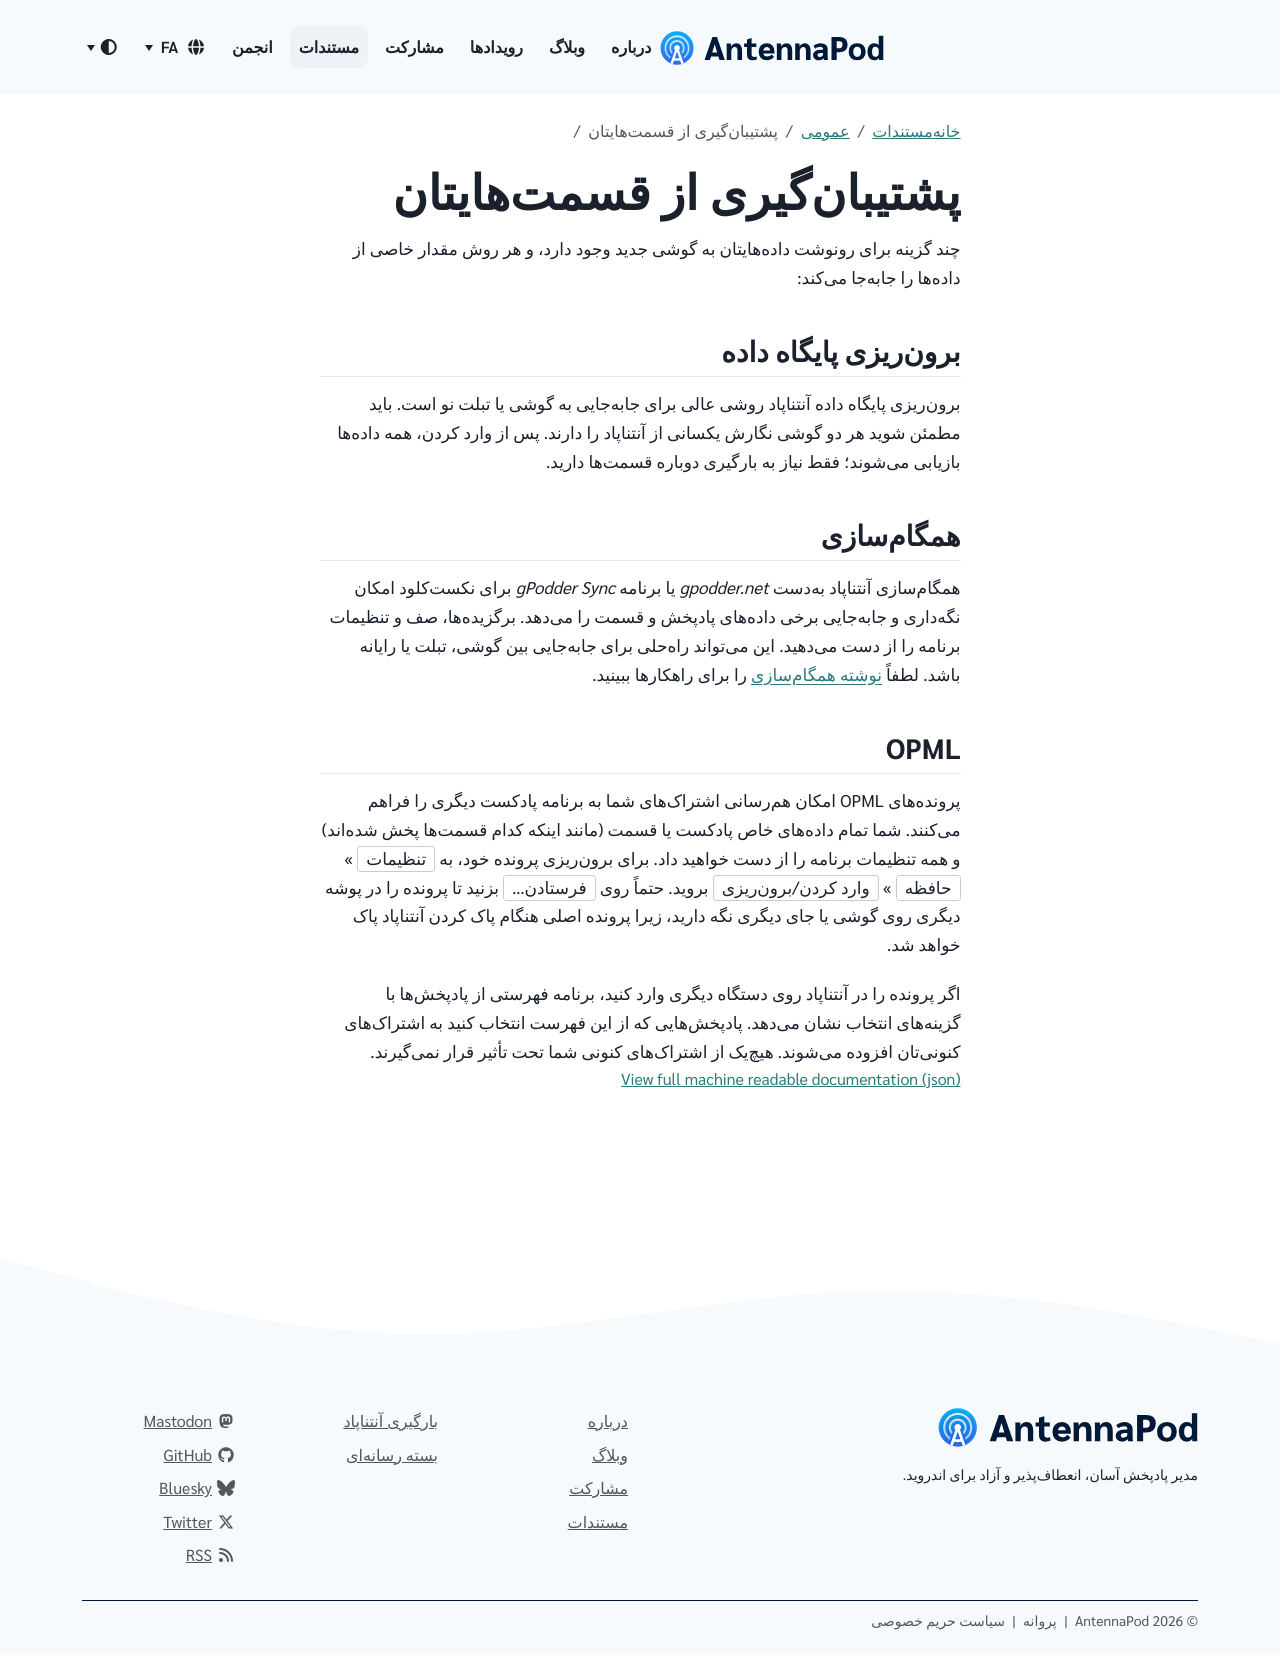

repository: AntennaPod/antennapod.github.io · page: fa/documentation/general/backup.html · generator: jekyll

چند گزینه برای رونوشت دادههایتان به گوشی جدید وجود دارد، و هر روش مقدار خاصی از دادهها را جابهجا میکند:

## برونریزی پایگاه داده

برونریزی پایگاه داده آنتناپاد روشی عالی برای جابهجایی به گوشی یا تبلت نو است. باید مطمئن شوید هر دو گوشی نگارش یکسانی از آنتناپاد را دارند. پس از وارد کردن، همه دادهها بازیابی میشوند؛ فقط نیاز به بارگیری دوباره قسمتها دارید.

## همگامسازی

همگامسازی آنتناپاد بهدست *gpodder.net* یا برنامه *gPodder Sync* برای نکستکلود امکان نگهداری و جابهجایی برخی دادههای پادپخش و قسمت را میدهد. برگزیدهها، صف و تنظیمات برنامه را از دست میدهید. این میتواند راهحلی برای جابهجایی بین گوشی، تبلت یا رایانه باشد. لطفاً [نوشته همگامسازی](/documentation/general/synchronization) را برای راهکارها ببینید.

## OPML

پروندههای OPML امکان همرسانی اشتراکهای شما به برنامه پادکست دیگری را فراهم میکنند. شما تمام دادههای خاص پادکست یا قسمت (مانند اینکه کدام قسمتها پخش شدهاند) و همه تنظیمات برنامه را از دست خواهید داد. برای برونریزی پرونده خود، به `تنظیمات` » `حافظه` » `وارد کردن/برونریزی` بروید. حتماً روی `فرستادن…` بزنید تا پرونده را در پوشه دیگری روی گوشی یا جای دیگری نگه دارید، زیرا پرونده اصلی هنگام پاک کردن آنتناپاد پاک خواهد شد.

اگر پرونده را در آنتناپاد روی دستگاه دیگری وارد کنید، برنامه فهرستی از پادپخشها با گزینههای انتخاب نشان میدهد. پادپخشهایی که از این فهرست انتخاب کنید به اشتراکهای کنونیتان افزوده میشوند. هیچیک از اشتراکهای کنونی شما تحت تأثیر قرار نمیگیرند.
